Run: headless pygame with SDL's dummy video driver; simulated clock (each Clock.tick advances the game by its frame time, no real sleeping); random seed 0; keys injected as events and as key.get_pressed() state; mouse plan: one left click at the window centre at the start of phase 2, then a move to the lower-right quarter at the start of phase 3.
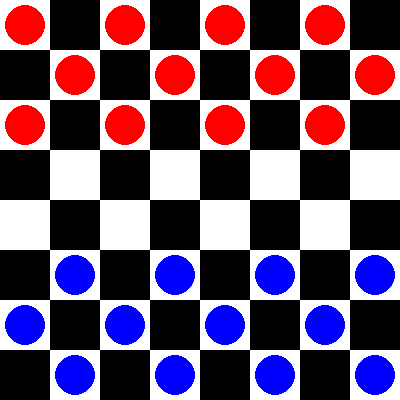
Frame 1 of 4 · flips 1–60 · no input
Frame 2 of 4 · flips 61–180 · clicked the window centre · tapped SPACE, RETURN · held RIGHT (→), D · screen unchanged from frame 1, image omitted
Frame 3 of 4 · flips 181–300 · moved the mouse to the lower-right quarter · held DOWN (↓), S · screen unchanged from frame 2, image omitted
Frame 4 of 4 · flips 301–420 · held LEFT (←), A, UP (↑), W · screen unchanged from frame 3, image omitted

The pygame program that drew these frames:

import pygame
import random

pygame.init()
win = pygame.display.set_mode((400, 400))
black = (0, 0, 0)
white = (255, 255, 255)
blue = (0, 0, 255)
red = (255, 0, 0)
run = True
pawns = []
runda = 0
closedpawns = []


class Pawn():
    def __init__(self, x, y, colour, clicked=False):
        self.x = x
        self.y = y
        self.colour = colour
        self.type = "normalpawn"
        self.clicked = clicked

    def draw_pawn(self):
        if self.clicked == False:
            pygame.draw.circle(win, self.colour, (self.x, self.y), 20)
        else:
            pygame.draw.circle(win, (0, 255, 0), (self.x, self.y), 20)

    def move_pawn(self, mousepos):
        # lewo w dół
        global runda
        help = 0
        if self.colour == red and runda % 2 == 0:
            if self.x - 75 <= mousepos[0] <= self.x - 25 and self.y + 25 <= mousepos[1] <= self.y + 75:
                for pawn in pawns:
                    if self.x - 50 == pawn.x and self.y + 50 == pawn.y:
                        help = 1
                if help == 0:
                    self.x -= 50
                    self.y += 50

                    return True

            elif self.x + 25 <= mousepos[0] <= self.x + 75 and self.y + 25 <= mousepos[1] <= self.y + 75:
                for pawn in pawns:
                    if self.x + 50 == pawn.x and self.y + 50 == pawn.y:
                        help = 1
                if help == 0:
                    self.x += 50
                    self.y += 50
                    return True

        elif self.colour == blue and runda % 2 == 1:
            if self.x - 75 <= mousepos[0] <= self.x - 25 and self.y - 75 <= mousepos[1] <= self.y - 25:
                for pawn in pawns:
                    if self.x - 50 == pawn.x and self.y - 50 == pawn.y:
                        help = 1
                if help == 0:
                    self.x -= 50
                    self.y -= 50
                    return True

            elif self.x + 25 <= mousepos[0] <= self.x + 75 and self.y - 75 <= mousepos[1] <= self.y - 25:
                for pawn in pawns:
                    if self.x + 50 == pawn.x and self.y - 50 == pawn.y:
                        help = 1
                if help == 0:
                    self.x += 50
                    self.y -= 50

                    return True
        return False

    def defeat_pawn(self, mousepos):
        global BlockingPawn
        help = 0
        # lewydol
        if self.x - 125 <= mousepos[0] <= self.x - 75 and self.y + 75 <= mousepos[1] <= self.y + 125:
            for pawn in pawns:
                if self.x - 50 == pawn.x and self.y + 50 == pawn.y:
                    help = 1
                    BlockingPawn = [pawn.colour, pawn.x, pawn.y]
        if help == 1:
            if BlockingPawn[0] != self.colour:
                help = 2
                for pawn in pawns:
                    if self.x - 100 == pawn.x and self.y + 100 == pawn.y:
                        help = 3
        if help == 2:
            for pawn in range(len(pawns) - 1):
                if pawns[pawn].x == BlockingPawn[1] and pawns[pawn].y == BlockingPawn[2]:
                    pawns.pop(pawn)
            self.x -= 100
            self.y += 100
            return True
        help = 0
        # lewygora
        if self.x - 125 <= mousepos[0] <= self.x - 75 and self.y - 125 <= mousepos[1] <= self.y - 75:
            for pawn in pawns:
                if self.x - 50 == pawn.x and self.y - 50 == pawn.y:
                    help = 1
                    BlockingPawn = [pawn.colour, pawn.x, pawn.y]
        if help == 1:
            if BlockingPawn[0] != self.colour:
                help = 2
                for pawn in pawns:
                    if self.x - 100 == pawn.x and self.y - 100 == pawn.y:
                        help = 3
        if help == 2:
            for pawn in range(len(pawns) - 1):
                if pawns[pawn].x == BlockingPawn[1] and pawns[pawn].y == BlockingPawn[2]:
                    pawns.pop(pawn)
            self.x -= 100
            self.y -= 100
            return True
        # prwaydol
        help = 0
        if self.x + 75 <= mousepos[0] <= self.x + 125 and self.y + 75 <= mousepos[1] <= self.y + 125:
            for pawn in pawns:
                if self.x + 50 == pawn.x and self.y + 50 == pawn.y:
                    help = 1
                    BlockingPawn = [pawn.colour, pawn.x, pawn.y]
        if help == 1:
            if BlockingPawn[0] != self.colour:
                help = 2
                for pawn in pawns:
                    if self.x + 100 == pawn.x and self.y + 100 == pawn.y:
                        help = 3
        if help == 2:
            for pawn in range(len(pawns) - 1):
                if pawns[pawn].x == BlockingPawn[1] and pawns[pawn].y == BlockingPawn[2]:
                    pawns.pop(pawn)
            self.x += 100
            self.y += 100
            return True
        # prawygora
        help = 0
        if self.x + 75 <= mousepos[0] <= self.x + 125 and self.y - 125 <= mousepos[1] <= self.y - 75:
            for pawn in pawns:
                if self.x + 50 == pawn.x and self.y - 50 == pawn.y:
                    help = 1
                    BlockingPawn = [pawn.colour, pawn.x, pawn.y]
        if help == 1:
            if BlockingPawn[0] != self.colour:
                help = 2
                for pawn in pawns:
                    if self.x + 100 == pawn.x and self.y - 100 == pawn.y:
                        help = 3
        if help == 2:
            for pawn in range(len(pawns) - 1):
                if pawns[pawn].x == BlockingPawn[1] and pawns[pawn].y == BlockingPawn[2]:
                    pawns.pop(pawn)
            self.x += 100
            self.y -= 100
            return True
        return False

    def checkIfenemyclose(self):
        for pawn in pawns:
            if self.x + 50 == pawn.x and self.y - 50 == pawn.y or self.x + 50 == pawn.x and \
                    self.y + 50 == pawn.y or self.x - 50 == pawn.x and self.y - 50 == pawn.y or \
                    self.x - 50 == pawn.x and self.y + 50 == pawn.y:
                if self.colour != pawn.colour:
                    if pawn not in closedpawns:
                        closedpawns.append(pawn)
        return closedpawns

    def checkclearposbehind(self):
        help = 0
        for closepawn in closedpawns:
            for pawn in pawns:
                # lewygorny
                if closepawn.x < self.x and closepawn.y < self.x:
                    if closepawn.x - 50 == pawn.x and closepawn.y - 50 == pawn.y or closepawn.x - 50 >= 0:
                        help += 1
                # prawygorny
                if closepawn.x > self.x and closepawn.y < self.x:
                    if closepawn.x + 50 == pawn.x and closepawn.y - 50 == pawn.y  or closepawn.x + 50 <= 400:
                        help += 1

                # prawydolny
                if closepawn.x > self.x and closepawn.y > self.x:
                    if closepawn.x + 50 == pawn.x and closepawn.y + 50 == pawn.y or closepawn.x + 50 <= 400:
                        help += 1

                # lewydolny
                if closepawn.x < self.x and closepawn.y > self.x:
                    if closepawn.x - 50 == pawn.x and closepawn.y + 50 == pawn.y or closepawn.x - 50 >= 0:
                        help += 1

            if help < len(closedpawns):
                if runda%2 == 0 and closedpawns[0].colour == blue:
                    return True
                elif runda%2 == 1 and closedpawns[0].colour == red:
                    return True
                else:
                    return False


def unclickpawns():
    for pawn in pawns:
        pawn.clicked = False


def draw_board():
    iterationOfColour = 0
    for x in range(0, 400, 50):
        for y in range(0, 400, 50):
            if iterationOfColour % 2 == 0:
                pygame.draw.rect(win, white, (x, y, x + 50, y + 50))
            else:
                pygame.draw.rect(win, black, (x, y, x + 50, y + 50))
            iterationOfColour += 1
        iterationOfColour += 1


def createRedPawn():
    iterationOfplace = 0
    for x in range(0, 400, 50):
        for y in range(0, 150, 50):
            if iterationOfplace % 2 == 0:
                pawns.append(Pawn(x + 25, y + 25, red))
            iterationOfplace += 1


def wichPawnWasClicked(mousepos):
    for pawn in pawns:
        if pawn.x - 25 <= mousepos[0] <= pawn.x + 25 and pawn.y - 25 <= mousepos[1] <= pawn.y + 25:
            if runda % 2 == 0 and pawn.colour == red:
                unclickpawns()
                pawn.clicked = True
            if runda % 2 == 1 and pawn.colour == blue:
                unclickpawns()
                pawn.clicked = True


def clickedPawn():
    for pawn in pawns:
        if pawn.clicked == True:
            pawn_with_click = pawn
            return pawn_with_click
    return False


def createBlackPawn():
    iterationOfplace = 0
    for x in range(0, 400, 50):
        for y in range(250, 400, 50):
            if not iterationOfplace % 2 == 0:
                pawns.append(Pawn(x + 25, y + 25, blue))
            iterationOfplace += 1


def posibillitytostrike():
    for pawn in pawns:
        if Pawn.checkIfenemyclose(pawn):
            if Pawn.checkclearposbehind(pawn):
                return True
    return False


createRedPawn()
createBlackPawn()


def redraw_win():
    win.fill((0, 0, 0))
    draw_board()
    for pawn in pawns:
        Pawn.draw_pawn(pawn)
    pygame.display.update()


while run:
    for event in pygame.event.get():
        if event.type == pygame.QUIT:
            pygame.quit()
            run = False
        if event.type == pygame.MOUSEBUTTONDOWN:
            mouseposition = pygame.mouse.get_pos()
            if clickedPawn() == False:
                wichPawnWasClicked(mouseposition)
            else:
                if posibillitytostrike():
                    if Pawn.defeat_pawn(clickedPawn(), mouseposition):
                        closedpawns.clear()
                        if posibillitytostrike():
                            print("hello")
                            pass
                        else:
                            runda += 1
                            unclickpawns()
                            closedpawns.clear()
                else:
                    if Pawn.move_pawn(clickedPawn(), mouseposition):
                        print("posuniecie")
                        unclickpawns()
                        runda += 1
                        closedpawns.clear()

        if event.type == pygame.KEYDOWN:
            if event.key == pygame.K_SPACE:
                unclickpawns()

    redraw_win()
